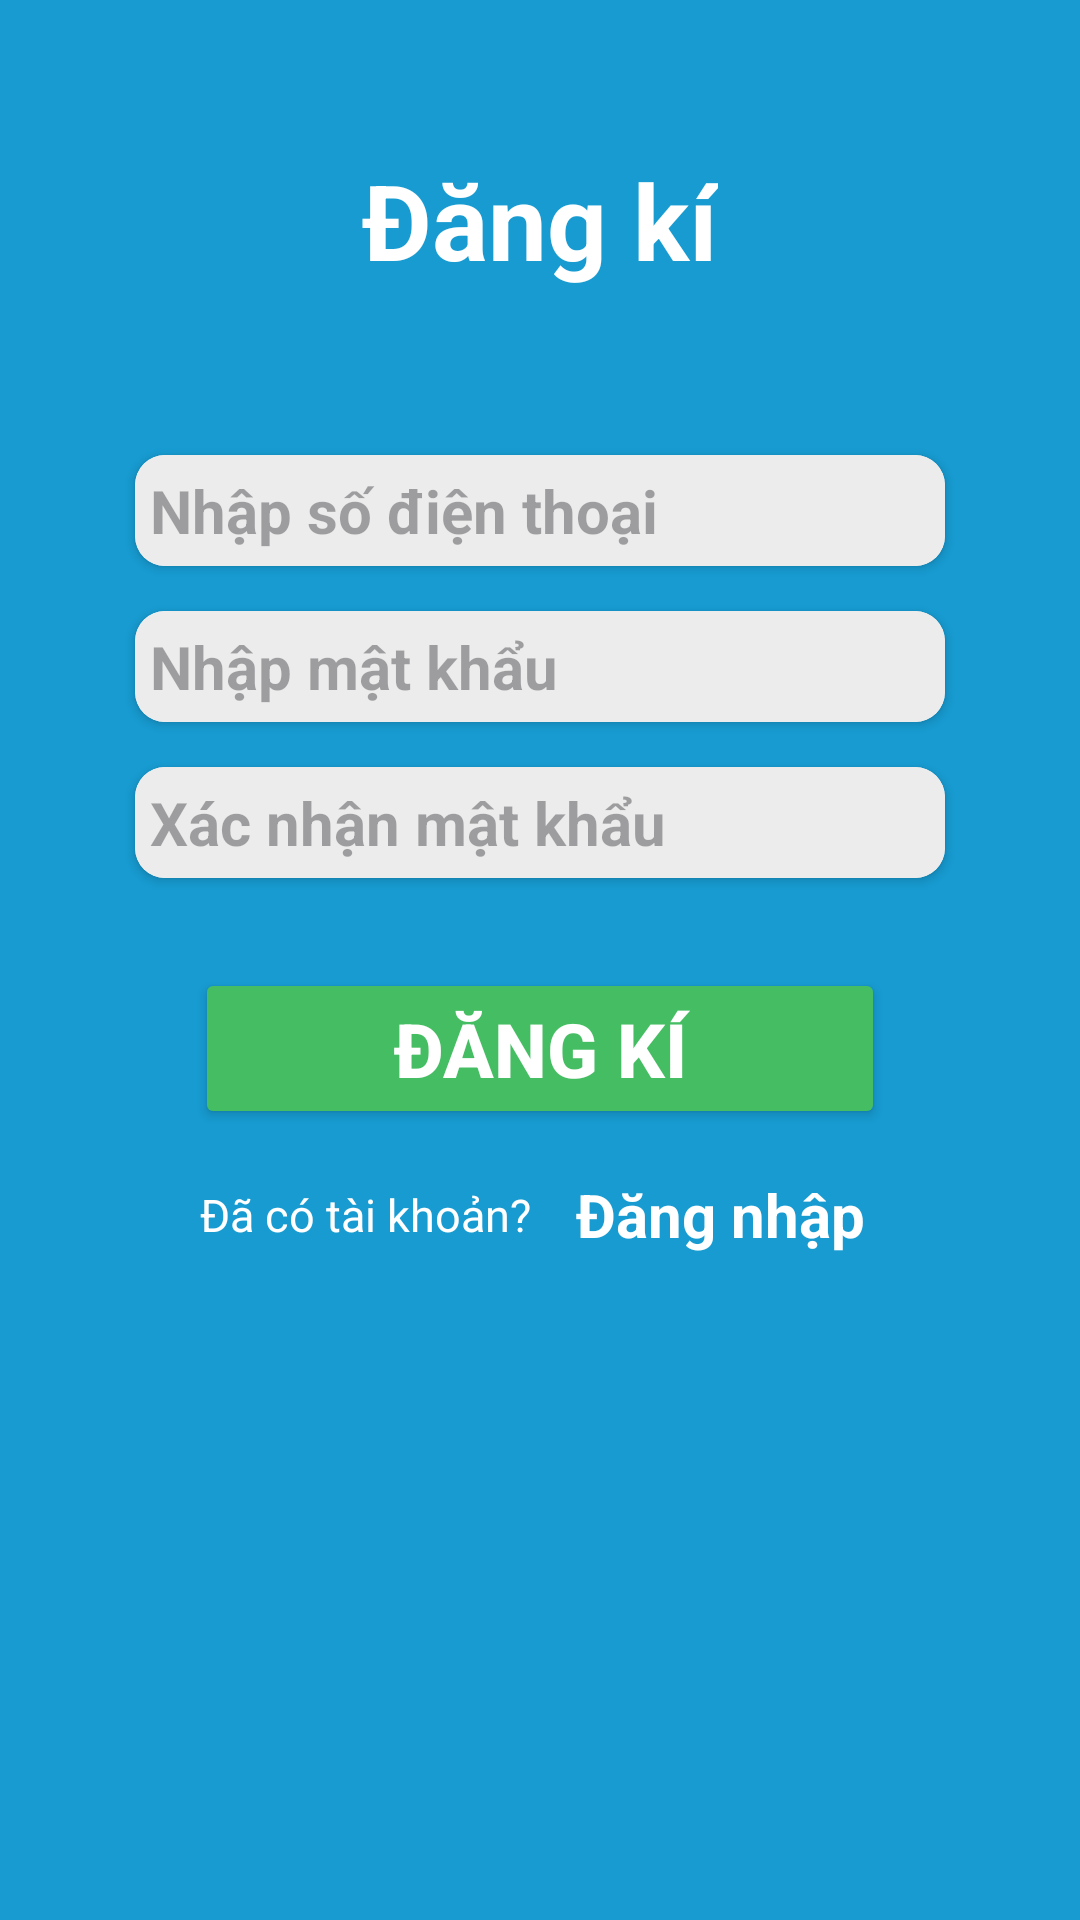

Reconstruct the res/layout file that produces this screen, plus the resources it refers to.
<!-- AndroidManifest.xml: application theme Theme.Secure_EWallet -->
<!-- res/layout/activity_sign_up.xml -->
<?xml version="1.0" encoding="utf-8"?>
<androidx.constraintlayout.widget.ConstraintLayout xmlns:android="http://schemas.android.com/apk/res/android"
    xmlns:app="http://schemas.android.com/apk/res-auto"
    xmlns:tools="http://schemas.android.com/tools"
    android:id="@+id/main"
    android:layout_width="match_parent"
    android:layout_height="match_parent"
    android:background="@color/main_color_theme"
    android:padding="@dimen/activity_padding"
    tools:context=".SignUpActivity">

    <TextView
        android:id="@+id/title"
        android:layout_width="wrap_content"
        android:layout_height="wrap_content"
        android:layout_marginTop="@dimen/large_margin"
        android:padding="@dimen/textview_padding"
        android:text="@string/sign_up"
        android:textColor="@color/white"
        android:textSize="@dimen/header_text_size"
        android:textStyle="bold"
        app:layout_constraintEnd_toEndOf="parent"
        app:layout_constraintStart_toStartOf="parent"
        app:layout_constraintTop_toTopOf="parent" />


    <androidx.cardview.widget.CardView
        android:id="@+id/cardview"
        android:layout_width="match_parent"
        android:layout_height="wrap_content"
        android:layout_marginHorizontal="@dimen/large_margin"
        android:layout_marginVertical="@dimen/huge_margin"
        app:cardCornerRadius="@dimen/edittext_corner_radius"
        app:layout_constraintEnd_toEndOf="parent"
        app:layout_constraintStart_toStartOf="parent"
        app:layout_constraintTop_toBottomOf="@+id/title">

        <EditText
            android:id="@+id/edt_phone_number"
            android:layout_width="match_parent"
            android:layout_height="wrap_content"
            android:background="@color/edit_text_background"
            android:hint="@string/enter_phone_number"
            android:inputType="phone"
            android:padding="@dimen/textview_padding"
            android:textColor="@color/black"
            android:textSize="@dimen/normal_text_size"
            android:textStyle="bold" />
    </androidx.cardview.widget.CardView>

    <androidx.cardview.widget.CardView
        android:id="@+id/cardview2"
        android:layout_width="match_parent"
        android:layout_height="wrap_content"
        android:layout_marginHorizontal="@dimen/large_margin"
        android:layout_marginVertical="@dimen/normal_margin"
        app:cardCornerRadius="@dimen/edittext_corner_radius"
        app:layout_constraintEnd_toEndOf="parent"
        app:layout_constraintStart_toStartOf="parent"
        app:layout_constraintTop_toBottomOf="@+id/cardview">

        <EditText
            android:id="@+id/edt_password"
            android:layout_width="match_parent"
            android:layout_height="wrap_content"
            android:background="@color/edit_text_background"
            android:hint="@string/enter_password"
            android:inputType="numberPassword"
            android:padding="@dimen/textview_padding"
            android:textColor="@color/black"
            android:textSize="@dimen/normal_text_size"
            android:textStyle="bold" />
    </androidx.cardview.widget.CardView>

    <androidx.cardview.widget.CardView
        android:id="@+id/cardview3"
        android:layout_width="match_parent"
        android:layout_height="wrap_content"
        android:layout_marginHorizontal="@dimen/large_margin"
        android:layout_marginVertical="@dimen/normal_margin"
        app:cardCornerRadius="@dimen/edittext_corner_radius"
        app:layout_constraintEnd_toEndOf="parent"
        app:layout_constraintStart_toStartOf="parent"
        app:layout_constraintTop_toBottomOf="@+id/cardview2">

        <EditText
            android:id="@+id/edt_confirm_password"
            android:layout_width="match_parent"
            android:layout_height="wrap_content"
            android:background="@color/edit_text_background"
            android:hint="@string/confirm_password"
            android:inputType="numberPassword"
            android:padding="@dimen/textview_padding"
            android:textColor="@color/black"
            android:textSize="@dimen/normal_text_size"
            android:textStyle="bold" />
    </androidx.cardview.widget.CardView>


    <Button
        android:id="@+id/btn_signUp"
        android:layout_width="match_parent"
        android:layout_height="wrap_content"
        android:layout_marginHorizontal="@dimen/huge_margin"
        android:layout_marginVertical="@dimen/large_margin"
        android:backgroundTint="@color/button_background"
        android:text="@string/sign_up"
        android:textColor="@color/white"
        android:textSize="@dimen/large_text_size"
        android:textStyle="bold"
        app:layout_constraintEnd_toEndOf="parent"
        app:layout_constraintStart_toStartOf="parent"
        app:layout_constraintTop_toBottomOf="@id/cardview3" />

    <LinearLayout
        android:layout_width="match_parent"
        android:layout_height="wrap_content"
        android:layout_marginHorizontal="@dimen/large_margin"
        android:layout_marginTop="@dimen/small_margin"
        android:gravity="center"
        android:orientation="horizontal"
        app:layout_constraintTop_toBottomOf="@+id/btn_signUp">

        <TextView
            android:layout_width="wrap_content"
            android:layout_height="wrap_content"
            android:padding="@dimen/textview_padding"
            android:text="@string/already_have_account"
            android:textColor="@color/white"
            android:textSize="@dimen/small_text_size" />

        <TextView
            android:id="@+id/txtSignIn"
            android:layout_width="wrap_content"
            android:layout_height="wrap_content"
            android:layout_marginHorizontal="@dimen/textview_padding"
            android:padding="@dimen/textview_padding"
            android:text="@string/sign_in"
            android:textColor="@color/white"
            android:textSize="@dimen/normal_text_size"
            android:textStyle="bold" />

    </LinearLayout>

</androidx.constraintlayout.widget.ConstraintLayout>
<!-- resources referenced by this layout -->
<resources>
  <color name="black">#FF000000</color>
  <color name="button_background">#45BD62</color>
  <color name="edit_text_background">#ECECEC</color>
  <color name="main_color_theme">#179BD1</color>
  <color name="white">#FFFFFFFF</color>
  <dimen name="activity_padding">15dp</dimen>
  <dimen name="edittext_corner_radius">10dp</dimen>
  <dimen name="header_text_size">35sp</dimen>
  <dimen name="huge_margin">50dp</dimen>
  <dimen name="large_margin">30dp</dimen>
  <dimen name="large_text_size">25sp</dimen>
  <dimen name="normal_margin">15dp</dimen>
  <dimen name="normal_text_size">20sp</dimen>
  <dimen name="small_margin">10dp</dimen>
  <dimen name="small_text_size">15sp</dimen>
  <dimen name="textview_padding">5dp</dimen>
  <string name="already_have_account">Đã có tài khoản?</string>
  <string name="confirm_password">Xác nhận mật khẩu</string>
  <string name="enter_password">Nhập mật khẩu</string>
  <string name="enter_phone_number">Nhập số điện thoại</string>
  <string name="sign_in">Đăng nhập</string>
  <string name="sign_up">Đăng kí</string>
  <style name="Theme.Secure_EWallet" parent="Base.Theme.Secure_EWallet" />
  <style name="Base.Theme.Secure_EWallet" parent="Theme.Material3.DayNight.NoActionBar">
          
          
      </style>
</resources>
